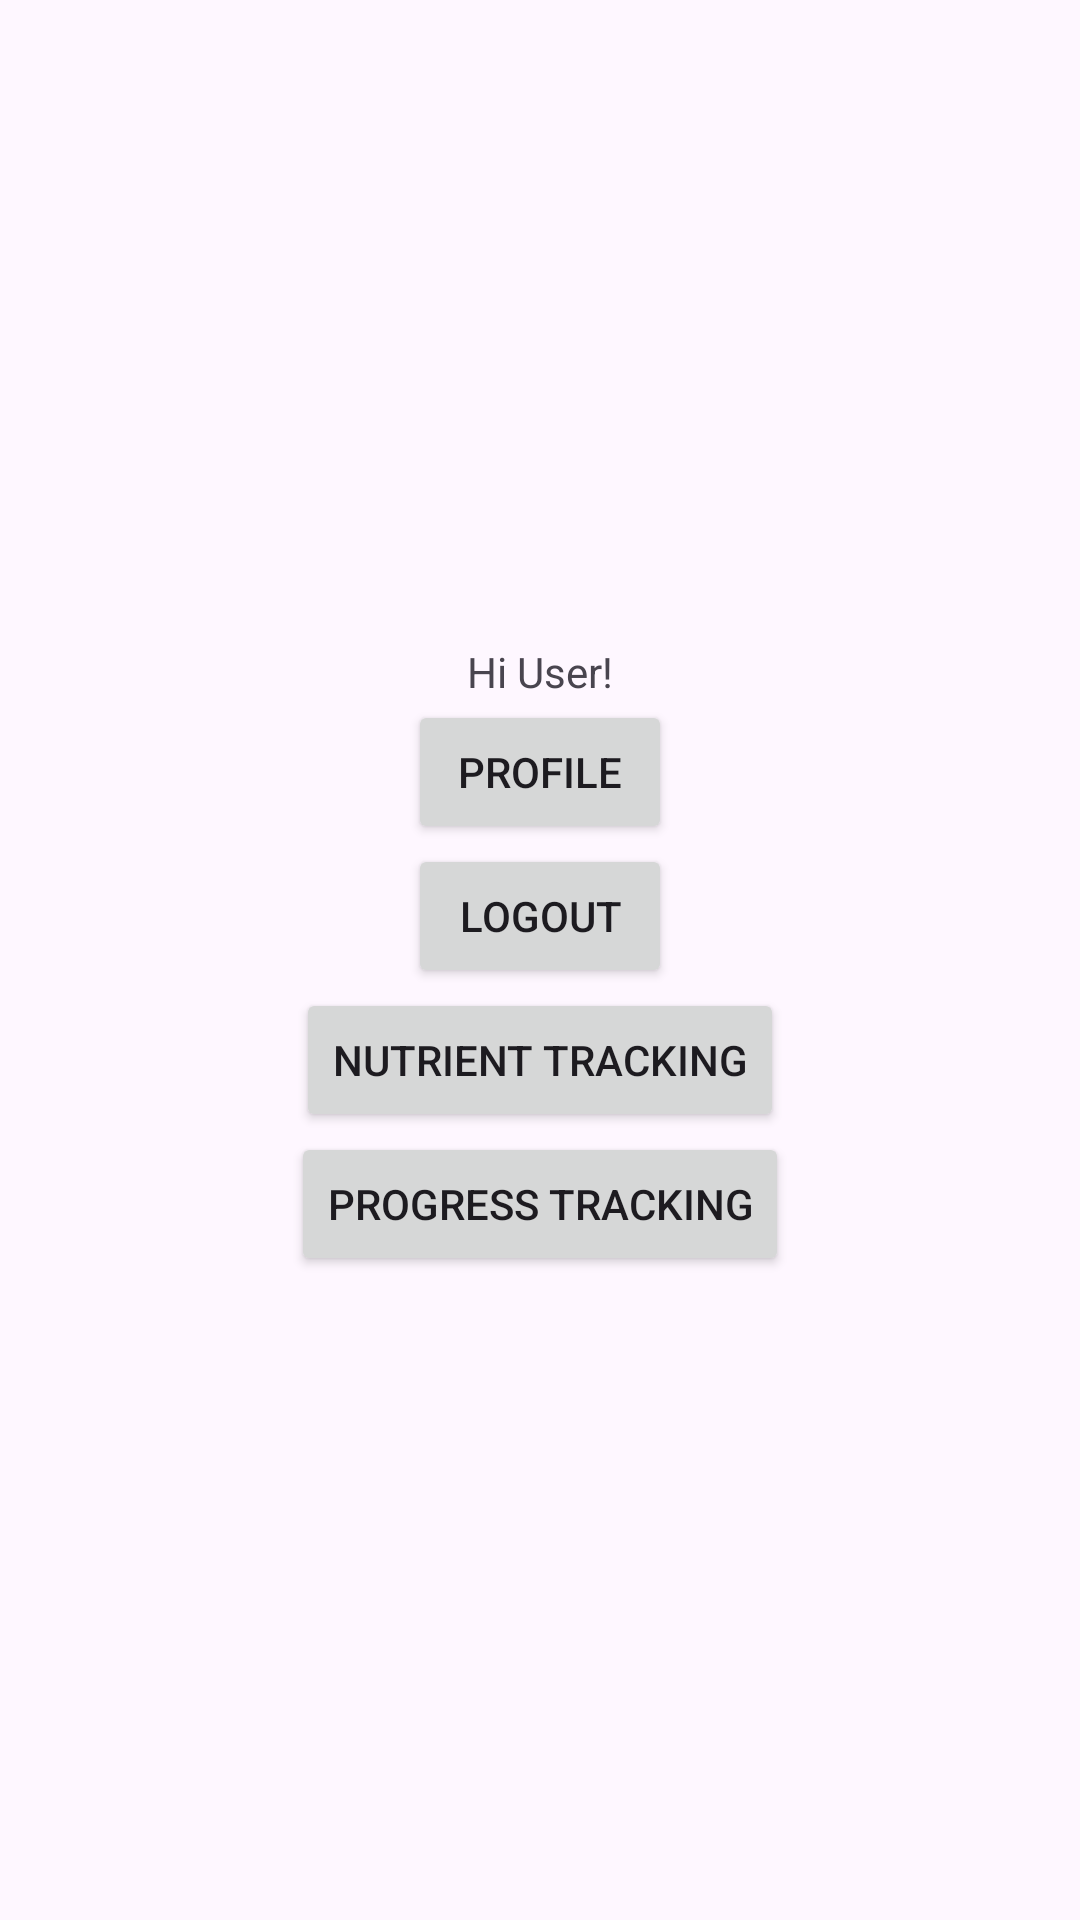

This screen was rendered from an Android layout file. Write that file and the resources it references.
<!-- AndroidManifest.xml: activity theme Theme.Material3.Light.NoActionBar -->
<!-- res/layout/activity_main.xml -->
<?xml version="1.0" encoding="utf-8"?>
<LinearLayout xmlns:android="http://schemas.android.com/apk/res/android"
    xmlns:app="http://schemas.android.com/apk/res-auto"
    xmlns:tools="http://schemas.android.com/tools"
    android:layout_width="match_parent"
    android:layout_height="match_parent"
    android:orientation="vertical"
    android:gravity="center"
    tools:context=".MainActivity">


    <TextView
        android:id="@+id/user_details"
        android:layout_width="wrap_content"
        android:layout_height="wrap_content"
        android:text ="Hi User!"
        />
    <Button
        android:text="Profile"
        android:layout_width="wrap_content"
        android:layout_height="wrap_content"
        android:id="@+id/btnProfile"
        />

    <Button
        android:text="@string/logout"
        android:layout_width="wrap_content"
        android:layout_height="wrap_content"
        android:id="@+id/btnLogout"
        />

    <Button
        android:id="@+id/btn_nutrientTracking"
        android:text="@string/btn_nutrientTracking"
        android:layout_width="wrap_content"
        android:layout_height="wrap_content"/>

    <Button
        android:id="@+id/btn_progressTracking"
        android:text="@string/btn_progressTracking"
        android:layout_width="wrap_content"
        android:layout_height="wrap_content"/>

</LinearLayout>
<!-- resources referenced by this layout -->
<resources>
  <string name="btn_nutrientTracking">Nutrient Tracking</string>
  <string name="btn_progressTracking">Progress Tracking</string>
  <string name="logout">Logout</string>
</resources>
